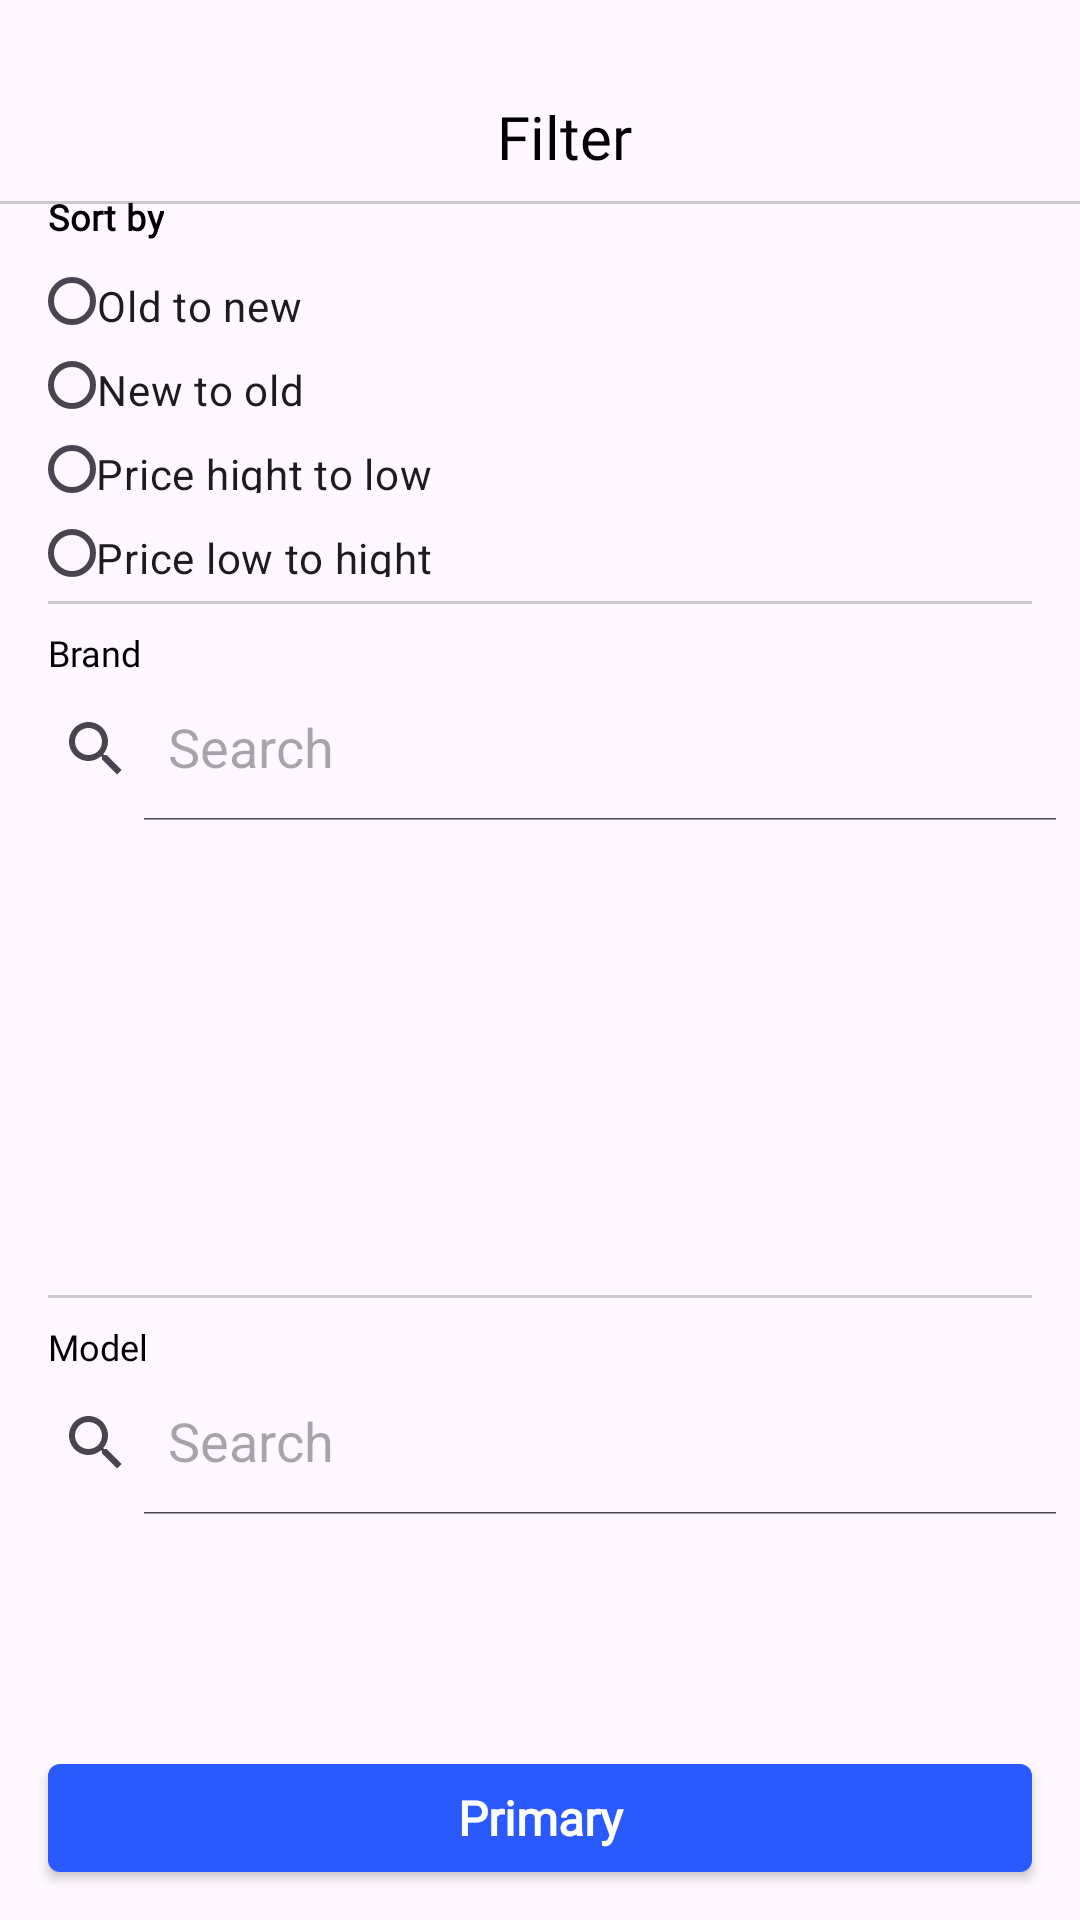

The Android layout XML behind this screen, and the referenced resources:
<!-- AndroidManifest.xml: application theme Theme.EMarket -->
<!-- res/layout/fragment_filter.xml -->
<?xml version="1.0" encoding="utf-8"?>
<androidx.constraintlayout.widget.ConstraintLayout xmlns:android="http://schemas.android.com/apk/res/android"
    xmlns:app="http://schemas.android.com/apk/res-auto"
    android:layout_width="match_parent"
    android:layout_height="match_parent"
    android:paddingTop="@dimen/margin_16">

    <ImageView
        android:id="@+id/btn_close"
        android:layout_width="wrap_content"
        android:layout_height="wrap_content"
        android:layout_margin="@dimen/margin_16"
        android:src="@drawable/ic_close"
        app:layout_constraintStart_toStartOf="parent"
        app:layout_constraintTop_toTopOf="parent" />

    <TextView
        android:id="@+id/filter_title"
        style="@style/TextViewStyle"
        android:layout_margin="@dimen/margin_16"
        android:fontFamily="@font/montserrat_regular"
        android:gravity="center"
        android:text="@string/filter_text"
        android:textSize="@dimen/text_20"
        app:layout_constraintEnd_toEndOf="parent"
        app:layout_constraintStart_toEndOf="@id/btn_close"
        app:layout_constraintTop_toTopOf="parent" />

    <View
        android:layout_width="match_parent"
        android:layout_height="1dp"
        android:layout_marginTop="@dimen/margin_8"
        android:background="@color/gray"
        app:layout_constraintTop_toBottomOf="@id/filter_title" />

    <androidx.core.widget.NestedScrollView
        android:id="@+id/scrollView"
        android:layout_width="0dp"
        android:layout_height="0dp"
        android:layout_marginTop="@dimen/margin_16"
        android:paddingBottom="@dimen/margin_12"
        app:layout_constraintBottom_toTopOf="@id/btn_primary"
        app:layout_constraintEnd_toEndOf="parent"
        app:layout_constraintStart_toStartOf="parent"
        app:layout_constraintTop_toBottomOf="@+id/btn_close">

        <LinearLayout
            android:layout_width="match_parent"
            android:layout_height="wrap_content"
            android:orientation="vertical"
            android:paddingVertical="@dimen/margin_8">

            <TextView
                android:id="@+id/txt_sort_by"
                style="@style/TextViewStyle"
                android:layout_width="wrap_content"
                android:layout_marginStart="@dimen/margin_16"
                android:layout_marginTop="@dimen/margin_8"
                android:fontFamily="@font/montserrat_regular"
                android:text="@string/sort_by_text"
                android:textAppearance="?attr/textAppearanceHeadline6"
                android:textStyle="bold" />

            <RadioGroup
                android:id="@+id/radioGroup"
                android:layout_width="match_parent"
                android:layout_height="wrap_content"
                android:orientation="vertical">

                <RadioButton
                    android:id="@+id/rb_old_to_new"
                    android:layout_width="wrap_content"
                    android:layout_height="16dp"
                    android:layout_marginStart="@dimen/margin_16"
                    android:layout_marginTop="@dimen/margin_12"
                    android:layout_weight="1"
                    android:button="@drawable/custom_radiobutton"
                    android:gravity="center"
                    android:text="@string/rb_old_to_new" />

                <RadioButton
                    android:id="@+id/rb_new_to_old"
                    android:layout_width="wrap_content"
                    android:layout_height="16dp"
                    android:layout_marginStart="@dimen/margin_16"
                    android:layout_marginTop="@dimen/margin_12"
                    android:layout_weight="1"
                    android:button="@drawable/custom_radiobutton"
                    android:gravity="center"
                    android:text="@string/rb_new_to_old" />

                <RadioButton
                    android:id="@+id/rb_price_hight_to_low"
                    android:layout_width="wrap_content"
                    android:layout_height="16dp"
                    android:layout_marginStart="@dimen/margin_16"
                    android:layout_marginTop="@dimen/margin_12"
                    android:layout_weight="1"
                    android:button="@drawable/custom_radiobutton"
                    android:gravity="center"
                    android:text="@string/rb_price_hight_to_low" />

                <RadioButton
                    android:id="@+id/rb_price_low_to_hight"
                    android:layout_width="wrap_content"
                    android:layout_height="16dp"
                    android:layout_marginStart="@dimen/margin_16"
                    android:layout_marginTop="@dimen/margin_12"
                    android:layout_weight="1"
                    android:button="@drawable/custom_radiobutton"
                    android:gravity="center"
                    android:text="@string/rb_price_low_to_hight" />
            </RadioGroup>

            <View
                android:layout_width="match_parent"
                android:layout_height="1dp"
                android:layout_marginHorizontal="@dimen/margin_16"
                android:layout_marginTop="@dimen/margin_8"
                android:background="@color/gray" />

            <TextView
                android:id="@+id/txt_brand"
                style="@style/TextViewStyle"
                android:layout_width="wrap_content"
                android:layout_marginStart="@dimen/margin_16"
                android:layout_marginTop="@dimen/margin_8"
                android:fontFamily="@font/montserrat_regular"
                android:text="@string/brand_text" />

            <androidx.appcompat.widget.SearchView
                android:id="@+id/search_view_brand"
                android:layout_width="match_parent"
                android:layout_height="wrap_content"
                app:iconifiedByDefault="false"
                app:queryHint="Search " />

            <androidx.recyclerview.widget.RecyclerView
                android:id="@+id/recyclerView_brand"
                android:layout_width="match_parent"
                android:layout_height="150dp"
                android:fadeScrollbars="false"
                android:overScrollMode="always"
                android:scrollbars="vertical" />

            <View
                android:layout_width="match_parent"
                android:layout_height="1dp"
                android:layout_marginHorizontal="@dimen/margin_16"
                android:layout_marginTop="@dimen/margin_8"
                android:background="@color/gray" />

            <TextView
                android:id="@+id/txt_model"
                style="@style/TextViewStyle"
                android:layout_width="wrap_content"
                android:layout_marginStart="@dimen/margin_16"
                android:layout_marginTop="@dimen/margin_8"
                android:fontFamily="@font/montserrat_regular"
                android:text="@string/model_text" />

            <androidx.appcompat.widget.SearchView
                android:id="@+id/search_view_model"
                android:layout_width="match_parent"
                android:layout_height="wrap_content"
                app:iconifiedByDefault="false"
                app:queryHint="Search " />

            <androidx.recyclerview.widget.RecyclerView
                android:id="@+id/recyclerView_model"
                android:layout_width="match_parent"
                android:layout_height="150dp"
                android:fadeScrollbars="false"
                android:overScrollMode="always"
                android:scrollbars="vertical" />
        </LinearLayout>

    </androidx.core.widget.NestedScrollView>

    <androidx.appcompat.widget.AppCompatButton
        android:id="@+id/btn_primary"
        style="@style/ButtonStyle"
        android:layout_width="0dp"
        android:layout_height="36dp"
        android:layout_margin="@dimen/margin_16"
        android:background="@drawable/bg_blue_button"
        android:fontFamily="@font/montserrat_regular"
        android:paddingHorizontal="@dimen/margin_36"
        android:text="@string/btn_primary"
        app:layout_constraintBottom_toBottomOf="parent"
        app:layout_constraintEnd_toEndOf="parent"
        app:layout_constraintStart_toStartOf="parent" />

</androidx.constraintlayout.widget.ConstraintLayout>
<!-- resources referenced by this layout -->
<resources>
  <color name="gray">#32000000</color>
  <dimen name="margin_12">12dp</dimen>
  <dimen name="margin_16">16dp</dimen>
  <dimen name="margin_36">36dp</dimen>
  <dimen name="margin_8">8dp</dimen>
  <dimen name="text_20">20sp</dimen>
  <!-- drawable bg_blue_button (drawable) -->
  <?xml version="1.0" encoding="utf-8"?>
  <shape xmlns:android="http://schemas.android.com/apk/res/android"
      android:shape="rectangle">
      <corners android:radius="4dp" />
      <solid android:color="#2A59FE" />
  </shape>
  <!-- drawable custom_radiobutton (drawable) -->
  <?xml version="1.0" encoding="utf-8"?>
  <selector xmlns:android="http://schemas.android.com/apk/res/android">
    <item android:state_checked="true" android:drawable="@drawable/ic_radio_button_selected" />
    <item android:drawable="@drawable/ic_radio_button_unselected" />
  </selector>
  <string name="brand_text">Brand</string>
  <string name="btn_primary">Primary</string>
  <string name="filter_text">Filter</string>
  <string name="model_text">Model</string>
  <string name="rb_new_to_old">New to old</string>
  <string name="rb_old_to_new">Old to new</string>
  <string name="rb_price_hight_to_low">Price hight to low</string>
  <string name="rb_price_low_to_hight">Price low to hight</string>
  <string name="sort_by_text">Sort by</string>
  <style name="ButtonStyle">
          <item name="android:layout_width">0dp</item>
          <item name="android:layout_height">wrap_content</item>
          <item name="android:textAllCaps">false</item>
          <item name="android:textSize">@dimen/text_16</item>
          <item name="android:fontFamily">@font/montserrat_regular</item>
          <item name="android:textStyle">bold</item>
          <item name="android:textColor">@color/white</item>
          <item name="android:forceDarkAllowed" tools:targetApi="q">false</item>
      </style>
  <style name="TextViewStyle">
          <item name="android:layout_width">0dp</item>
          <item name="android:layout_height">wrap_content</item>
          <item name="android:drawablePadding">@dimen/margin_4</item>
          <item name="android:textSize">@dimen/text_12</item>
          <item name="android:textColor">@color/black</item>
          <item name="android:forceDarkAllowed" tools:targetApi="q">false</item>
      </style>
  <style name="Theme.EMarket" parent="Base.Theme.EMarket" />
  <!-- drawable ic_radio_button_selected (drawable) -->
  <vector xmlns:android="http://schemas.android.com/apk/res/android"
      android:width="16dp"
      android:height="16dp"
      android:viewportWidth="16"
      android:viewportHeight="16">
    <path
        android:pathData="M8,1L8,1A7,7 0,0 1,15 8L15,8A7,7 0,0 1,8 15L8,15A7,7 0,0 1,1 8L1,8A7,7 0,0 1,8 1z"
        android:fillColor="#ffffff"/>
    <path
        android:pathData="M8,1L8,1A7,7 0,0 1,15 8L15,8A7,7 0,0 1,8 15L8,15A7,7 0,0 1,1 8L1,8A7,7 0,0 1,8 1z"
        android:strokeWidth="2"
        android:fillColor="#00000000"
        android:strokeColor="#2A59FE"/>
    <path
        android:pathData="M8,8m-4,0a4,4 0,1 1,8 0a4,4 0,1 1,-8 0"
        android:fillColor="#2A59FE"/>
  </vector>
  <!-- drawable ic_radio_button_unselected (drawable) -->
  <vector xmlns:android="http://schemas.android.com/apk/res/android"
      android:width="16dp"
      android:height="16dp"
      android:viewportWidth="16"
      android:viewportHeight="16">
    <path
        android:pathData="M8,1L8,1A7,7 0,0 1,15 8L15,8A7,7 0,0 1,8 15L8,15A7,7 0,0 1,1 8L1,8A7,7 0,0 1,8 1z"
        android:strokeWidth="2"
        android:fillColor="#00000000"
        android:strokeColor="#2A59FE"/>
  </vector>
  <dimen name="text_16">16sp</dimen>
  <color name="white">#FFFFFFFF</color>
  <dimen name="margin_4">4dp</dimen>
  <dimen name="text_12">12sp</dimen>
  <color name="black">#FF000000</color>
  <style name="Base.Theme.EMarket" parent="Theme.Material3.DayNight.NoActionBar">
          
          
      </style>
</resources>
